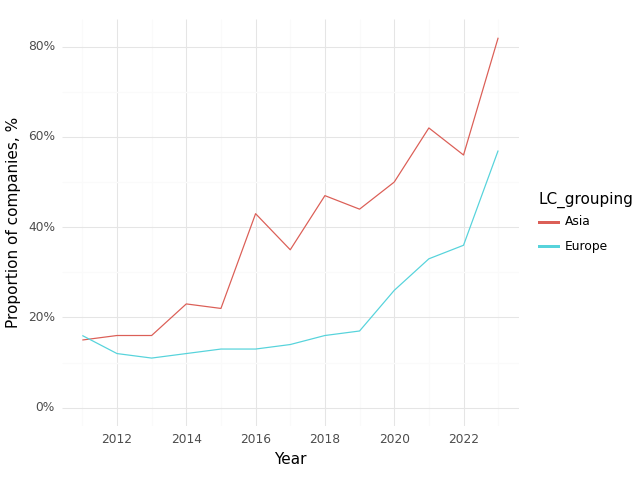

The file beside this chart, header and first rows:
, Year, LC_grouping, Climate, Health, Intersection
0, 2011, Asia, 0.6, 0.81, 0.15
2, 2012, Asia, 0.66, 0.8, 0.16
4, 2013, Asia, 0.74, 0.95, 0.16
6, 2014, Asia, 0.7, 0.91, 0.23
8, 2015, Asia, 0.62, 0.81, 0.22
10, 2016, Asia, 0.74, 1.0, 0.43
12, 2017, Asia, 0.73, 0.96, 0.35
14, 2018, Asia, 0.74, 0.96, 0.47
16, 2019, Asia, 0.75, 0.95, 0.44
18, 2020, Asia, 0.74, 0.94, 0.5
20, 2021, Asia, 0.86, 0.95, 0.62
22, 2022, Asia, 0.79, 0.95, 0.56
24, 2023, Asia, 0.95, 0.97, 0.82
1, 2011, Europe, 0.62, 0.81, 0.16
3, 2012, Europe, 0.55, 0.78, 0.12
5, 2013, Europe, 0.54, 0.77, 0.11
7, 2014, Europe, 0.54, 0.79, 0.12
9, 2015, Europe, 0.56, 0.8, 0.13
11, 2016, Europe, 0.56, 0.8, 0.13
13, 2017, Europe, 0.56, 0.81, 0.14
15, 2018, Europe, 0.59, 0.83, 0.16
17, 2019, Europe, 0.62, 0.85, 0.17
19, 2020, Europe, 0.7, 0.87, 0.26
21, 2021, Europe, 0.72, 0.89, 0.33
23, 2022, Europe, 0.76, 0.88, 0.36
25, 2023, Europe, 0.9, 0.92, 0.57
